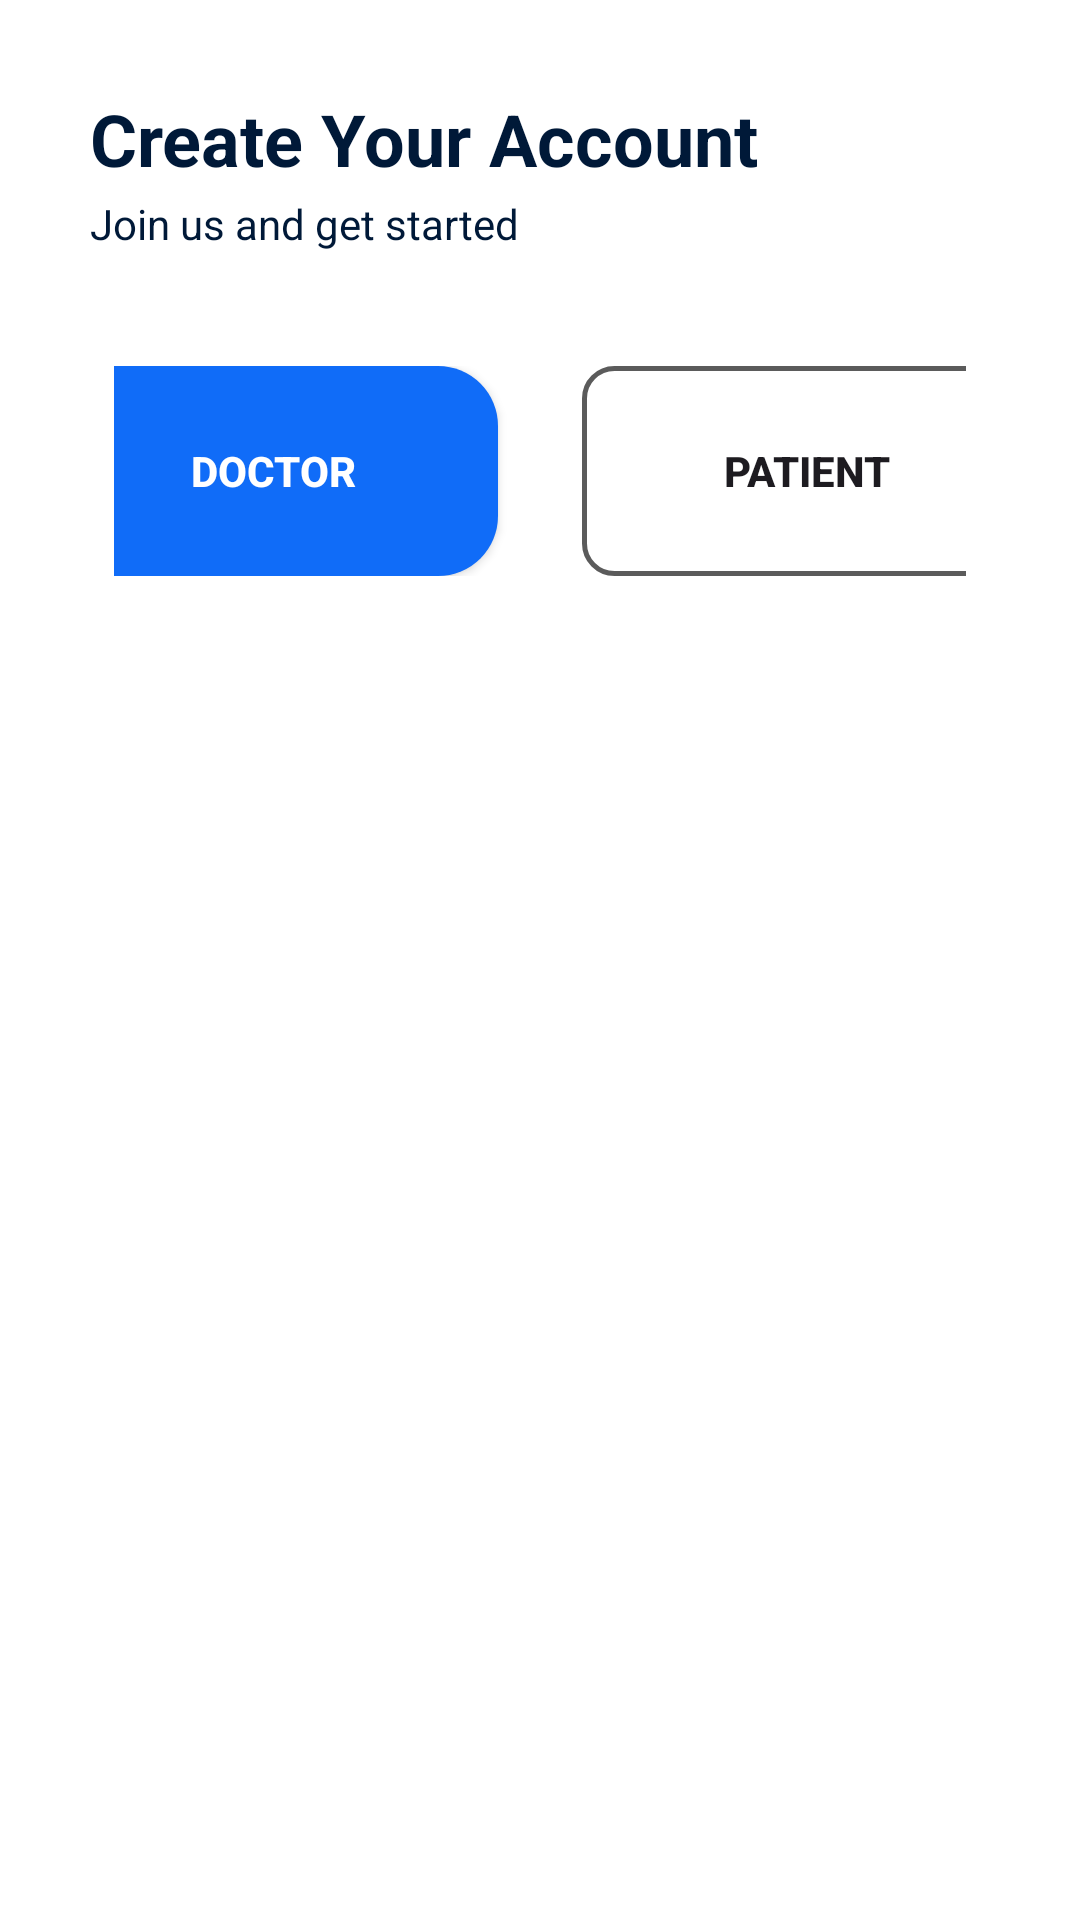

Here is an Android app screen rendered from its layout file. Give the layout XML and the strings, colors and styles it references.
<!-- AndroidManifest.xml: application theme Theme.Hospital_Appointment_System -->
<!-- res/layout/activity_registration_actvity.xml -->
<?xml version="1.0" encoding="utf-8"?>
<LinearLayout xmlns:android="http://schemas.android.com/apk/res/android"
    xmlns:app="http://schemas.android.com/apk/res-auto"
    xmlns:tools="http://schemas.android.com/tools"
    android:id="@+id/main"
    android:layout_width="match_parent"
    android:layout_height="match_parent"
    android:background="@color/white"
    android:orientation="vertical"
    tools:context=".MainActivity">




        <LinearLayout
            android:layout_width="match_parent"
            android:layout_height="wrap_content"
            android:orientation="vertical"
            android:padding="30dp">

            <LinearLayout
                android:layout_width="match_parent"
                android:layout_height="wrap_content"
                android:layout_marginBottom="30dp"
                android:orientation="vertical">


                <TextView
                    android:id="@+id/textView3"
                    android:layout_width="match_parent"
                    android:layout_height="35dp"
                    android:text="Create Your Account"
                    android:textColor="@color/text_color"
                    android:textSize="24sp"
                    android:textStyle="bold" />

                <TextView
                    android:id="@+id/textView4"
                    android:layout_width="250dp"
                    android:layout_height="wrap_content"
                    android:text="Join us and get started"

                    android:textColor="@color/text_color" />
            </LinearLayout>

            <LinearLayout
                android:layout_width="match_parent"
                android:layout_height="wrap_content"
                android:gravity="center"
                android:layout_marginBottom="20dp"
                android:orientation="horizontal"
                android:padding="8dp">

                <androidx.appcompat.widget.AppCompatButton
                    android:id="@+id/Doctor_registration"
                    android:background="@drawable/login"
                    android:textStyle="bold"
                    android:textColor="@color/white"
                    android:layout_width="150dp"
                    android:layout_height="70dp"
                    android:layout_marginRight="20dp"
                    android:text="Doctor"/>

                <androidx.appcompat.widget.AppCompatButton
                    android:id="@+id/Patient_registration"
                    android:background="@drawable/noramlbtn"
                    android:textStyle="bold"
                    android:layout_width="150dp"
                    android:layout_height="70dp"
                    android:layout_marginStart="8dp"
                    android:text="Patient"/>
            </LinearLayout>

            <FrameLayout
                android:id="@+id/fragment_container"
                android:layout_width="match_parent"
                android:layout_height="585dp"
                android:layout_marginBottom="10dp"/>





        </LinearLayout>
</LinearLayout>
<!-- resources referenced by this layout -->
<resources>
  <color name="text_color">#001938</color>
  <color name="white">#FFFFFFFF</color>
  <!-- drawable login (drawable) -->
  <?xml version="1.0" encoding="utf-8"?>
  <shape xmlns:android="http://schemas.android.com/apk/res/android"
      android:shape="rectangle">
      <solid android:color="@color/main_loginbtn_color"/>
      <corners android:radius="20dp"/>
  </shape>
  <!-- drawable noramlbtn (drawable) -->
  <?xml version="1.0" encoding="utf-8"?>
  <shape xmlns:android="http://schemas.android.com/apk/res/android"
      android:shape="rectangle">
  
      <stroke android:width="1.5dp" android:color="@color/login_background"/>
      <corners android:radius="10dp"/>
  
  </shape>
  <style name="Theme.Hospital_Appointment_System" parent="Base.Theme.Hospital_Appointment_System" />
  <color name="main_loginbtn_color">#106CF8</color>
  <color name="login_background">#5B5B5B</color>
  <style name="Base.Theme.Hospital_Appointment_System" parent="Theme.Material3.DayNight.NoActionBar">
          
          
      </style>
</resources>
